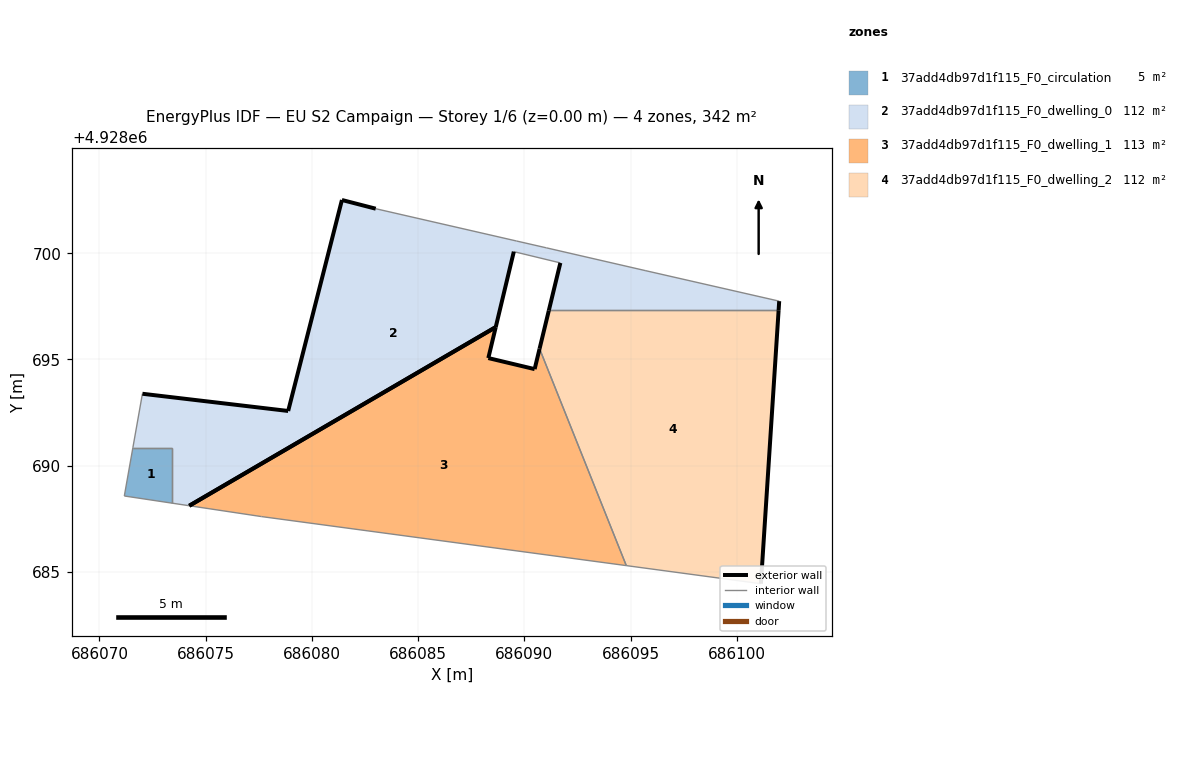
=== STOREY PLAN SPEC (per zone: floor XY polygon, exterior-wall plan segments, windows/doors) ===
zone 1: 37add4db97d1f115_F0_circulation  (5.1 m²)
  floor: (686073.43, 4928688.23) (686073.43, 4928690.84) (686071.57, 4928690.84) (686071.17, 4928688.57)
  interior walls: 4
zone 2: 37add4db97d1f115_F0_dwelling_0  (111.6 m²)
  floor: (686101.96, 4928697.30) (686101.99, 4928697.74) (686095.68, 4928699.18) (686091.03, 4928700.25) (686089.63, 4928700.57) (686083.00, 4928702.09) (686081.41, 4928702.50) (686078.88, 4928692.58) (686072.02, 4928693.38) (686071.57, 4928690.84) (686073.43, 4928690.84) (686073.43, 4928688.23) (686074.23, 4928688.12) (686088.65, 4928696.52) (686089.50, 4928700.07) (686091.69, 4928699.54) (686091.15, 4928697.30)
  exterior wall: (686101.99, 4928697.74) – (686101.96, 4928697.30)  [0.4 m]
  exterior wall: (686091.15, 4928697.30) – (686091.69, 4928699.54)  [2.3 m]
  exterior wall: (686089.50, 4928700.07) – (686088.65, 4928696.52)  [3.7 m]
  exterior wall: (686072.02, 4928693.38) – (686078.88, 4928692.58)  [6.9 m]
  exterior wall: (686078.88, 4928692.58) – (686081.41, 4928702.50)  [10.2 m]
  exterior wall: (686081.41, 4928702.50) – (686083.00, 4928702.09)  [1.6 m]
  exterior wall: (686088.65, 4928696.52) – (686074.23, 4928688.11)  [16.7 m]
  interior walls: 10
zone 3: 37add4db97d1f115_F0_dwelling_1  (112.9 m²)
  floor: (686094.80, 4928685.30) (686090.71, 4928695.50) (686090.48, 4928694.54) (686088.30, 4928695.07) (686088.65, 4928696.52) (686074.23, 4928688.12) (686077.62, 4928687.61)
  exterior wall: (686088.65, 4928696.52) – (686088.30, 4928695.07)  [1.5 m]
  exterior wall: (686088.30, 4928695.07) – (686090.48, 4928694.54)  [2.2 m]
  exterior wall: (686090.48, 4928694.54) – (686090.71, 4928695.50)  [1.0 m]
  exterior wall: (686074.23, 4928688.12) – (686088.65, 4928696.52)  [16.7 m]
  interior walls: 3
zone 4: 37add4db97d1f115_F0_dwelling_2  (111.9 m²)
  floor: (686101.13, 4928684.45) (686101.96, 4928697.30) (686091.15, 4928697.30) (686090.71, 4928695.50) (686094.80, 4928685.30)
  exterior wall: (686090.71, 4928695.50) – (686091.15, 4928697.30)  [1.9 m]
  exterior wall: (686101.96, 4928697.30) – (686101.13, 4928684.45)  [12.9 m]
  interior walls: 3

=== DERIVED (storey summary) ===
Building: EU S2 Campaign
Storey: 1 of 6  (floor level z = 0.00 m)
Storey gross floor area: 341.5 m²
Zones on this storey: 4
  - 37add4db97d1f115_F0_circulation: floor 5.1 m²
  - 37add4db97d1f115_F0_dwelling_0: floor 111.6 m²; exterior wall 41.9 m (125.7 m²); WWR 0.0%
  - 37add4db97d1f115_F0_dwelling_1: floor 112.9 m²; exterior wall 21.4 m (64.3 m²); WWR 0.0%
  - 37add4db97d1f115_F0_dwelling_2: floor 111.9 m²; exterior wall 14.7 m (44.2 m²); WWR 0.0%
Zone adjacency (shared interzone walls):
  - 37add4db97d1f115_F0_circulation ↔ 37add4db97d1f115_F0_dwelling_0
  - 37add4db97d1f115_F0_dwelling_0 ↔ 37add4db97d1f115_F0_dwelling_2
  - 37add4db97d1f115_F0_dwelling_1 ↔ 37add4db97d1f115_F0_dwelling_2